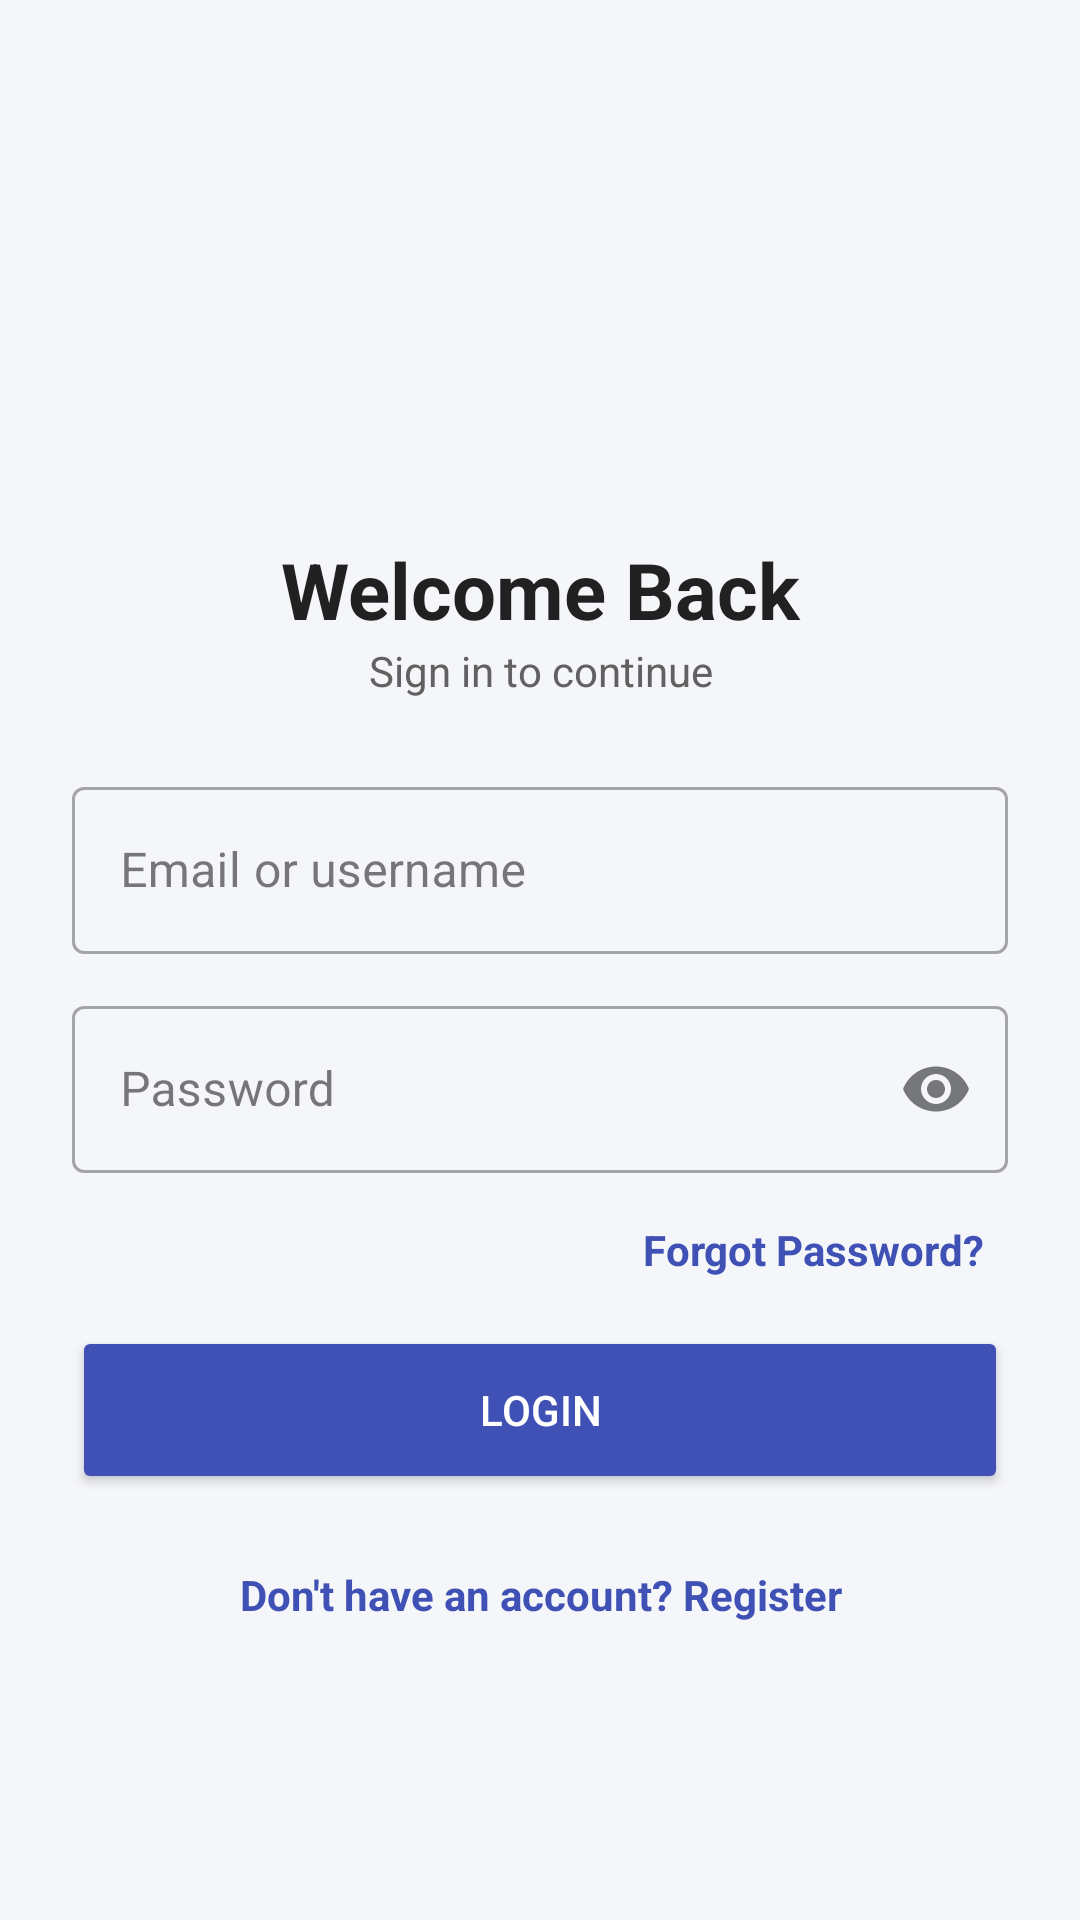

Write the Android layout XML for this screen, with the resource values it uses.
<!-- AndroidManifest.xml: application theme Theme.CommonScreens -->
<!-- res/layout/activity_login.xml -->
<?xml version="1.0" encoding="utf-8"?>
<ScrollView
    xmlns:android="http://schemas.android.com/apk/res/android"
    xmlns:app="http://schemas.android.com/apk/res-auto"
    android:layout_width="match_parent"
    android:layout_height="match_parent"
    android:background="@color/background"
    android:fillViewport="true">

    <LinearLayout
        android:layout_width="match_parent"
        android:layout_height="match_parent"
        android:gravity="center_vertical"
        android:orientation="vertical"
        android:padding="24dp">

        
        <ImageView
            android:layout_width="72dp"
            android:layout_height="72dp"
            android:layout_gravity="center_horizontal"
            android:contentDescription="@string/logo_desc"
            android:scaleType="fitCenter"
            android:src="@drawable/logo" />

        
        <TextView
            android:layout_width="match_parent"
            android:layout_height="wrap_content"
            android:layout_marginTop="16dp"
            android:gravity="center"
            android:text="@string/login_title"
            android:textColor="@color/text_primary"
            android:textSize="26sp"
            android:textStyle="bold" />

        
        <TextView
            android:layout_width="match_parent"
            android:layout_height="wrap_content"
            android:layout_marginBottom="24dp"
            android:gravity="center"
            android:text="@string/login_subtitle"
            android:textColor="@color/text_secondary"
            android:textSize="14sp" />

        
        <com.google.android.material.textfield.TextInputLayout
            android:id="@+id/tilId"
            style="@style/Widget.MaterialComponents.TextInputLayout.OutlinedBox"
            android:layout_width="match_parent"
            android:layout_height="wrap_content"
            android:hint="@string/email_or_username">

            
            <com.google.android.material.textfield.TextInputEditText
                android:id="@+id/etId"
                android:layout_width="match_parent"
                android:layout_height="wrap_content"
                android:inputType="textEmailAddress" />
        </com.google.android.material.textfield.TextInputLayout>

        
        <com.google.android.material.textfield.TextInputLayout
            android:id="@+id/tilPassword"
            style="@style/Widget.MaterialComponents.TextInputLayout.OutlinedBox"
            android:layout_width="match_parent"
            android:layout_height="wrap_content"
            android:layout_marginTop="12dp"
            android:hint="@string/password"
            app:endIconMode="password_toggle">

            
            <com.google.android.material.textfield.TextInputEditText
                android:id="@+id/etPassword"
                android:layout_width="match_parent"
                android:layout_height="wrap_content"
                android:inputType="textPassword" />
        </com.google.android.material.textfield.TextInputLayout>

        
        <TextView
            android:id="@+id/tvForgot"
            android:layout_width="wrap_content"
            android:layout_height="wrap_content"
            android:layout_gravity="end"
            android:layout_marginTop="8dp"
            android:padding="8dp"
            android:text="@string/forgot_password"
            android:textColor="@color/primary"
            android:textStyle="bold" />

        
        <Button
            android:id="@+id/btnLogin"
            android:layout_width="match_parent"
            android:layout_height="56dp"
            android:layout_marginTop="8dp"
            android:backgroundTint="@color/primary"
            android:text="@string/login"
            android:textColor="@color/on_primary" />

        
        <TextView
            android:id="@+id/tvRegister"
            android:layout_width="match_parent"
            android:layout_height="wrap_content"
            android:layout_marginTop="16dp"
            android:gravity="center"
            android:padding="8dp"
            android:text="@string/no_account"
            android:textColor="@color/primary"
            android:textStyle="bold" />

    </LinearLayout>
</ScrollView>
<!-- resources referenced by this layout -->
<resources>
  <color name="background">#F5F6FA</color>
  <color name="on_primary">#FFFFFF</color>
  <color name="primary">#3F51B5</color>
  <color name="text_primary">#212121</color>
  <color name="text_secondary">#616161</color>
  <string name="email_or_username">Email or username</string>
  <string name="forgot_password">Forgot Password?</string>
  <string name="login">Login</string>
  <string name="login_subtitle">Sign in to continue</string>
  <string name="login_title">Welcome Back</string>
  <string name="logo_desc">App logo</string>
  <string name="no_account">Don\'t have an account? Register</string>
  <string name="password">Password</string>
  <style name="Theme.CommonScreens" parent="Theme.MaterialComponents.DayNight.NoActionBar">
          <item name="colorPrimary">@color/primary</item>
          <item name="colorOnPrimary">@color/on_primary</item>
          <item name="colorSurface">@color/surface</item>
          <item name="colorOnSurface">@color/text_primary</item>
          <item name="colorError">@color/error</item>
          <item name="android:windowBackground">@color/background</item>
          <item name="android:textColorPrimary">@color/text_primary</item>
      </style>
  <color name="surface">#FFFFFF</color>
  <color name="error">#B00020</color>
</resources>
